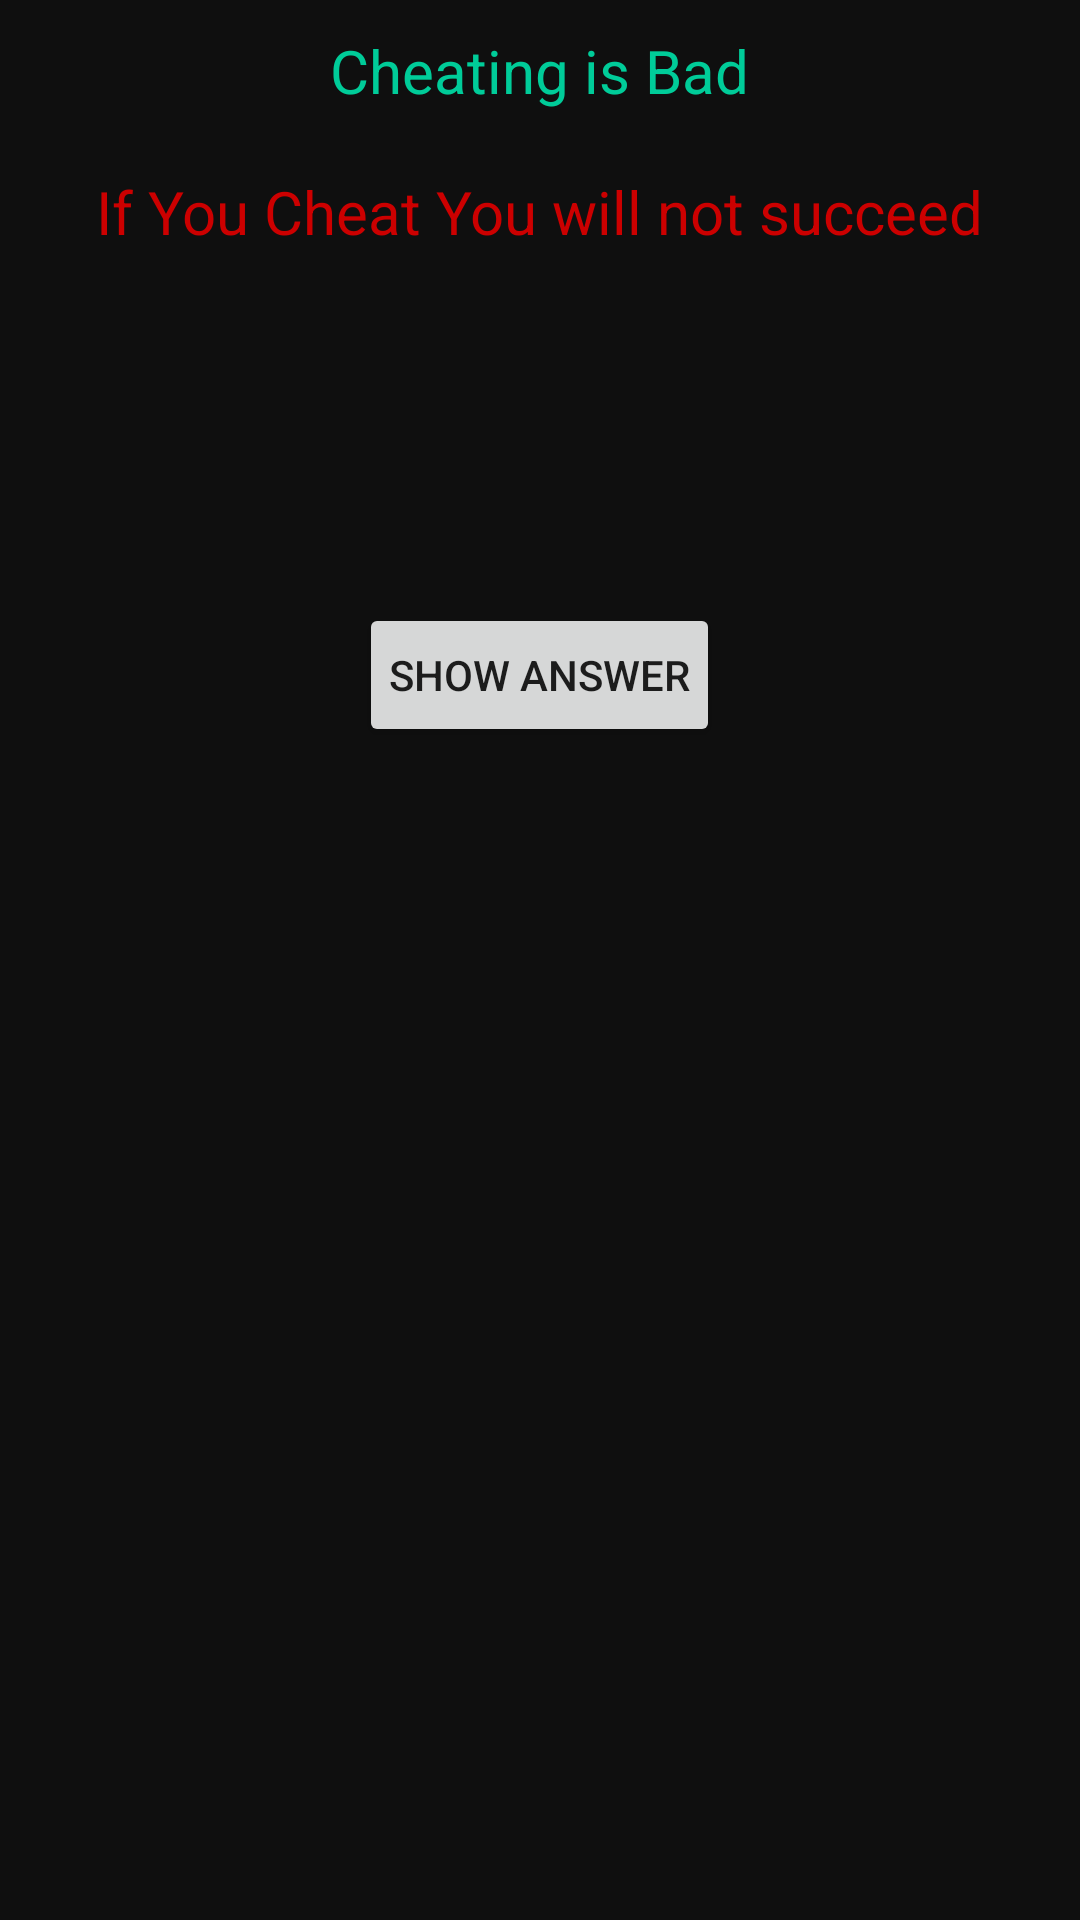

Write the Android layout XML for this screen, with the resource values it uses.
<!-- AndroidManifest.xml: application theme AppTheme -->
<!-- res/layout/activity_cheat.xml -->
<?xml version="1.0" encoding="utf-8"?>
<LinearLayout xmlns:android="http://schemas.android.com/apk/res/android"
    xmlns:app="http://schemas.android.com/apk/res-auto"
    xmlns:tools="http://schemas.android.com/tools"
    android:layout_width="match_parent"
    android:layout_height="match_parent"
    android:background="#0f0f0f"
    android:orientation="vertical"
    tools:context="com.mickey.himan.brainvitaquiz.CheatActivity">

    <TextView
        android:id="@+id/textView"
        android:layout_width="wrap_content"
        android:layout_height="wrap_content"
        android:layout_gravity="center"
        android:padding="10dp"
        android:text="@string/title_cheat"
        android:textColor="@color/colorCaribbeanGreen"
        android:textSize="20sp" />

    <TextView
        android:id="@+id/textView1"
        android:layout_width="wrap_content"
        android:layout_height="wrap_content"
        android:layout_gravity="center"
        android:padding="10dp"
        android:text="@string/warning"
        android:textColor="@color/colorBostonRed"
        android:textSize="20sp" />

    <TextView
        android:id="@+id/answer_text"
        android:layout_width="wrap_content"
        android:layout_height="wrap_content"
        android:layout_gravity="center"
        android:layout_marginTop="20sp"
        android:padding="24dp"
        android:textColor="@color/colorAzure" />

    <Button
        android:id="@+id/show_answer_button"
        android:layout_width="wrap_content"
        android:layout_height="wrap_content"
        android:layout_gravity="center"
        android:layout_marginTop="20dp"
        android:padding="10dp"
        android:text="@string/answer_button" />


</LinearLayout>
<!-- resources referenced by this layout -->
<resources>
  <color name="colorAzure">#007FFF</color>
  <color name="colorBostonRed">#CC0000</color>
  <color name="colorCaribbeanGreen">#00CC99</color>
  <string name="answer_button">Show answer</string>
  <string name="title_cheat">Cheating is Bad</string>
  <string name="warning">If You Cheat You will not succeed</string>
  <style name="AppTheme" parent="Theme.AppCompat.Light.DarkActionBar">
          
          <item name="colorPrimary">@color/colorPrimary</item>
          <item name="colorPrimaryDark">@color/colorPrimaryDark</item>
          <item name="colorAccent">@color/colorAccent</item>
      </style>
  <color name="colorPrimary">#3F51B5</color>
  <color name="colorPrimaryDark">#303F9F</color>
  <color name="colorAccent">#FF4081</color>
</resources>
